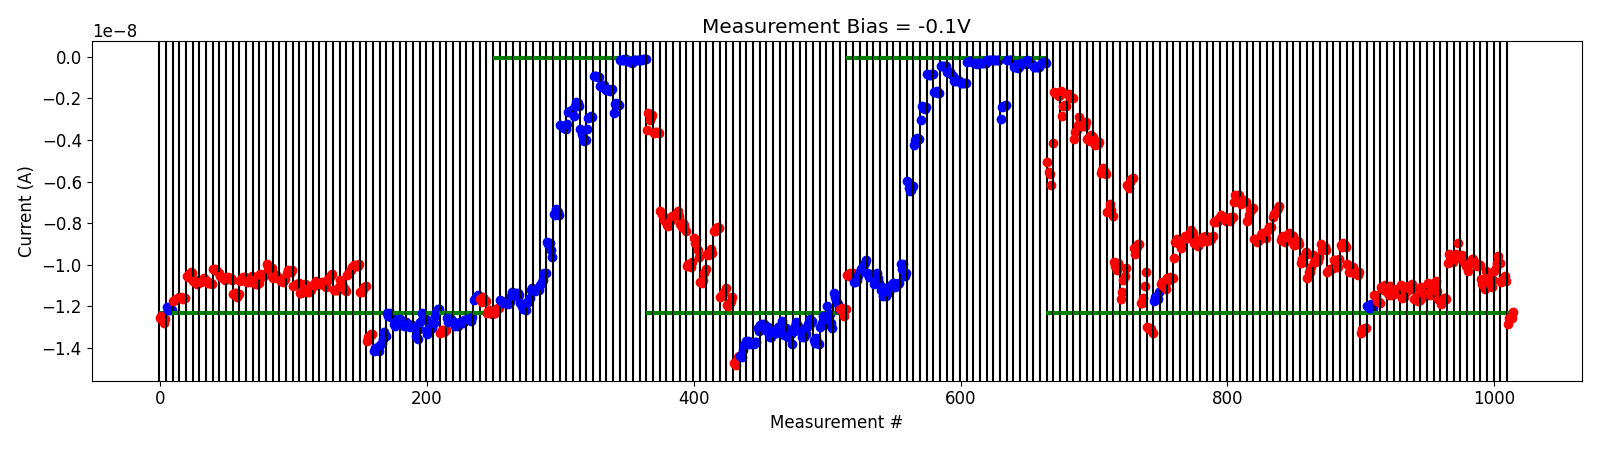

The table this chart was drawn from, first rows:
# pulse_v, pulse_width, num_applied, meas_v, i_0, i_1, i_2, i_3, i_4
5.200000000000000178e+00, 4.999999999999999774e-07, 1.000000000000000000e+03, -1.000000000000000056e-01, -9.896532000000000583e-09, -9.463200590000001341e-09, -9.561837979999999829e-09, -9.625135980000000824e-09, -9.841924490000000631e-09
5.200000000000000178e+00, 4.999999999999999774e-07, 1.000000000000000000e+03, -1.000000000000000056e-01, -9.712666200000000157e-09, -9.474226949999999718e-09, -9.586772800000000452e-09, -8.961360350000001517e-09, -9.691637900000000410e-09
5.400000000000000355e+00, 4.999999999999999774e-07, 1.000000000000000000e+03, -1.000000000000000056e-01, -9.635352499999999789e-09, -9.538174550000000991e-09, -9.870867610000000163e-09, -9.822174030000000589e-09, -1.007589980000000151e-08
5.600000000000000533e+00, 4.999999999999999774e-07, 1.000000000000000000e+03, -1.000000000000000056e-01, -1.029577849999999889e-08, -9.941946270000000529e-09, -9.927227890000000169e-09, -9.716591869999999692e-09, -9.703172020000000835e-09
5.800000000000000711e+00, 4.999999999999999774e-07, 1.000000000000000000e+03, -1.000000000000000056e-01, -9.860349630000000393e-09, -9.961412899999999926e-09, -1.005853610000000030e-08, -9.979884590000000464e-09, -1.000077310000000015e-08
6.000000000000000888e+00, 4.999999999999999774e-07, 1.000000000000000000e+03, -1.000000000000000056e-01, -1.069346979999999941e-08, -1.093968239999999871e-08, -1.101124149999999936e-08, -1.117408659999999915e-08, -1.030289549999999946e-08
6.200000000000001066e+00, 4.999999999999999774e-07, 1.000000000000000000e+03, -1.000000000000000056e-01, -1.064728689999999978e-08, -1.068313749999999960e-08, -1.091969739999999901e-08, -1.104487040000000068e-08, -1.071461709999999904e-08
6.400000000000001243e+00, 4.999999999999999774e-07, 1.000000000000000000e+03, -1.000000000000000056e-01, -1.031848350000000042e-08, -1.016511519999999904e-08, -9.905701480000000624e-09, -9.555845929999999696e-09, -9.894563090000000119e-09
6.600000000000001421e+00, 4.999999999999999774e-07, 1.000000000000000000e+03, -1.000000000000000056e-01, -1.080962219999999920e-08, -1.073791760000000014e-08, -1.068366149999999954e-08, -1.053772949999999960e-08, -1.079481020000000076e-08
6.800000000000001599e+00, 4.999999999999999774e-07, 1.000000000000000000e+03, -1.000000000000000056e-01, -1.282706789999999979e-08, -1.257232780000000028e-08, -1.260036399999999890e-08, -1.253348390000000086e-08, -1.226767809999999937e-08
